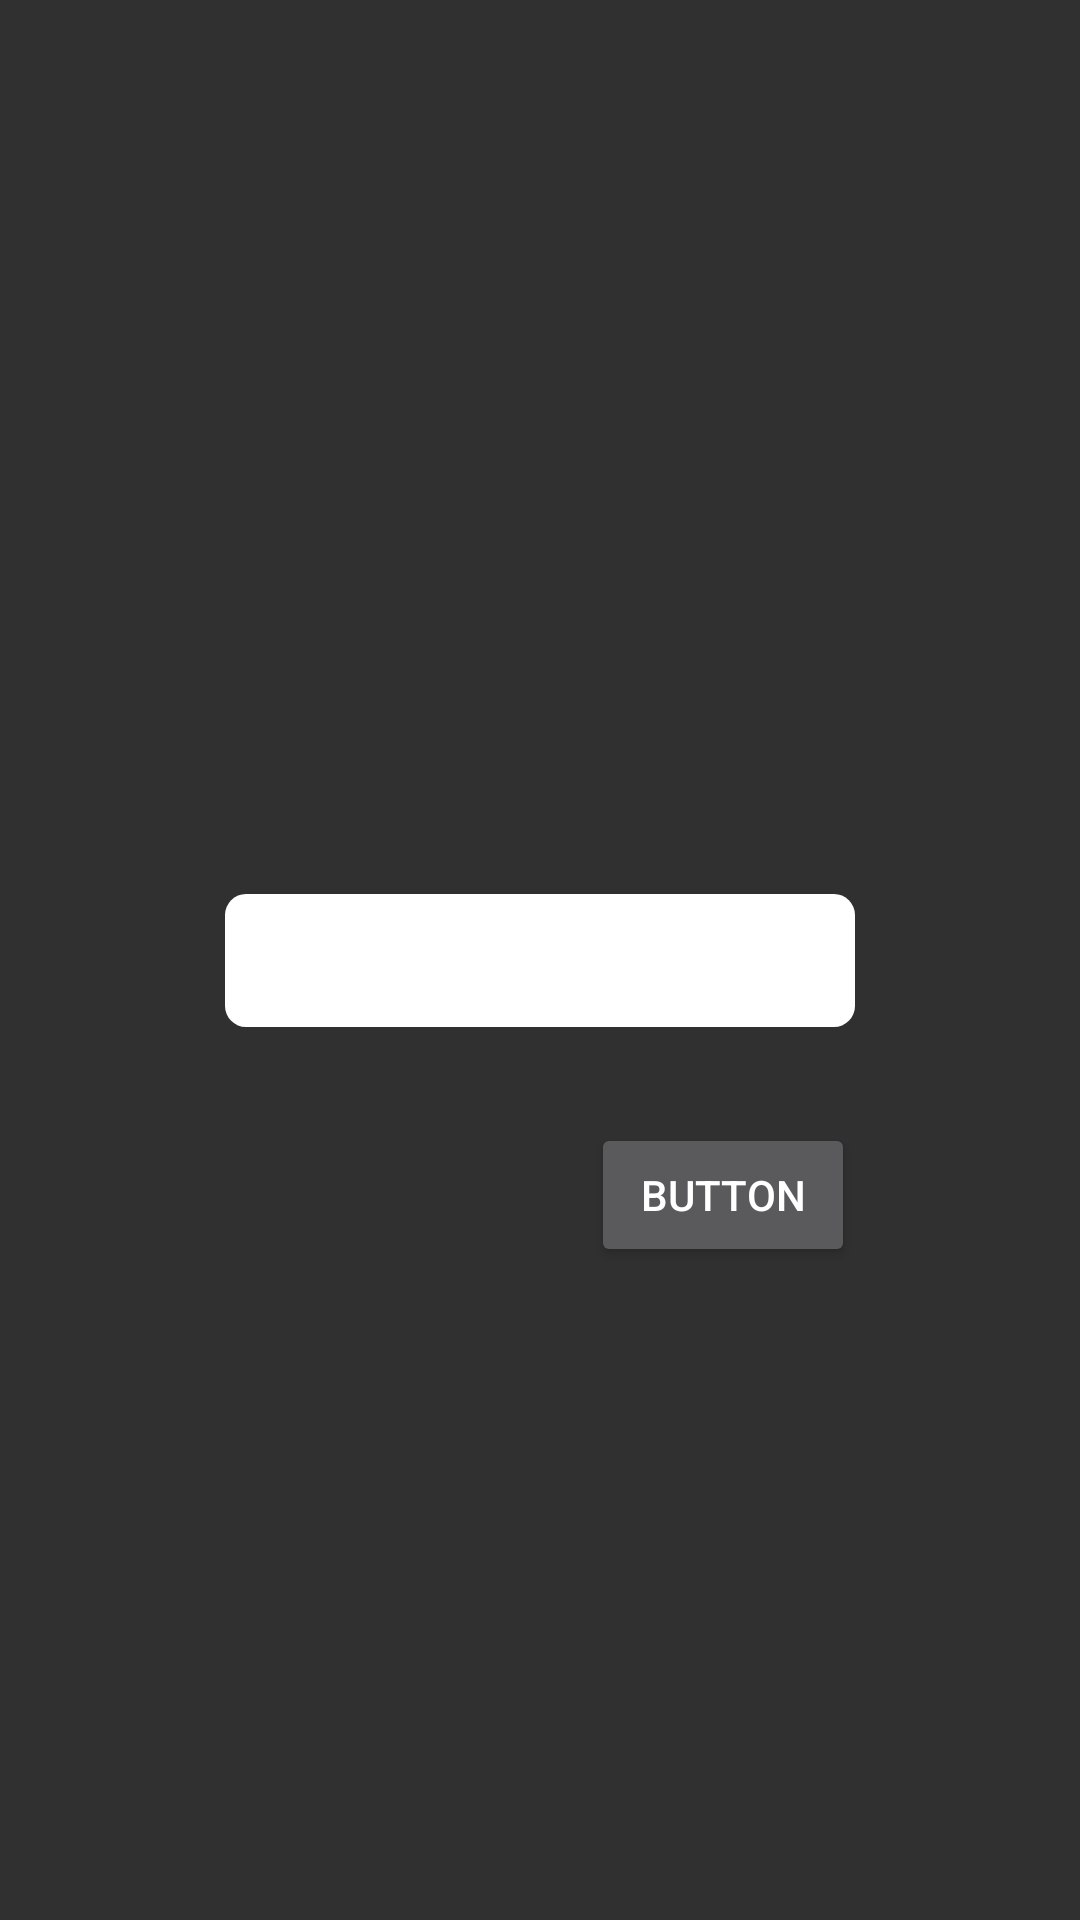

Here is an Android app screen rendered from its layout file. Give the layout XML and the strings, colors and styles it references.
<!-- AndroidManifest.xml: application theme Theme.AppCompat -->
<!-- res/layout/activity_password_recovery.xml -->
<?xml version="1.0" encoding="utf-8"?>
<android.support.constraint.ConstraintLayout xmlns:android="http://schemas.android.com/apk/res/android"
    xmlns:app="http://schemas.android.com/apk/res-auto"
    xmlns:tools="http://schemas.android.com/tools"
    android:layout_width="match_parent"
    android:layout_height="match_parent"
    tools:context=".PasswordRecoveryActivity">

    <Button
        android:id="@+id/pass_rec_bt"
        android:layout_width="wrap_content"
        android:layout_height="wrap_content"
        android:layout_marginTop="32dp"
        android:text="Button"
        app:layout_constraintEnd_toEndOf="@+id/pass_rec_et"
        app:layout_constraintTop_toBottomOf="@+id/pass_rec_et" />

    <EditText
        android:id="@+id/pass_rec_et"
        android:background="@drawable/edit_text_background"
        android:padding="10dp"
        android:layout_width="wrap_content"
        android:layout_height="wrap_content"
        android:ems="10"
        android:hint="@string/email_hint"
        android:inputType="textEmailAddress"
        app:layout_constraintBottom_toBottomOf="parent"
        app:layout_constraintEnd_toEndOf="parent"
        app:layout_constraintStart_toStartOf="parent"
        app:layout_constraintTop_toTopOf="parent" />
</android.support.constraint.ConstraintLayout>
<!-- resources referenced by this layout -->
<resources>
  <!-- drawable edit_text_background (drawable) -->
  <?xml version="1.0" encoding="UTF-8"?>
  <shape xmlns:android="http://schemas.android.com/apk/res/android"
      android:shape="rectangle">
  
      <solid android:color="#FFFFFF" />
  
      <corners
          android:bottomRightRadius="7dp"
          android:bottomLeftRadius="7dp"
          android:topLeftRadius="7dp"
          android:topRightRadius="7dp"/>
  </shape>
  <string name="email_hint">@</string>
</resources>
